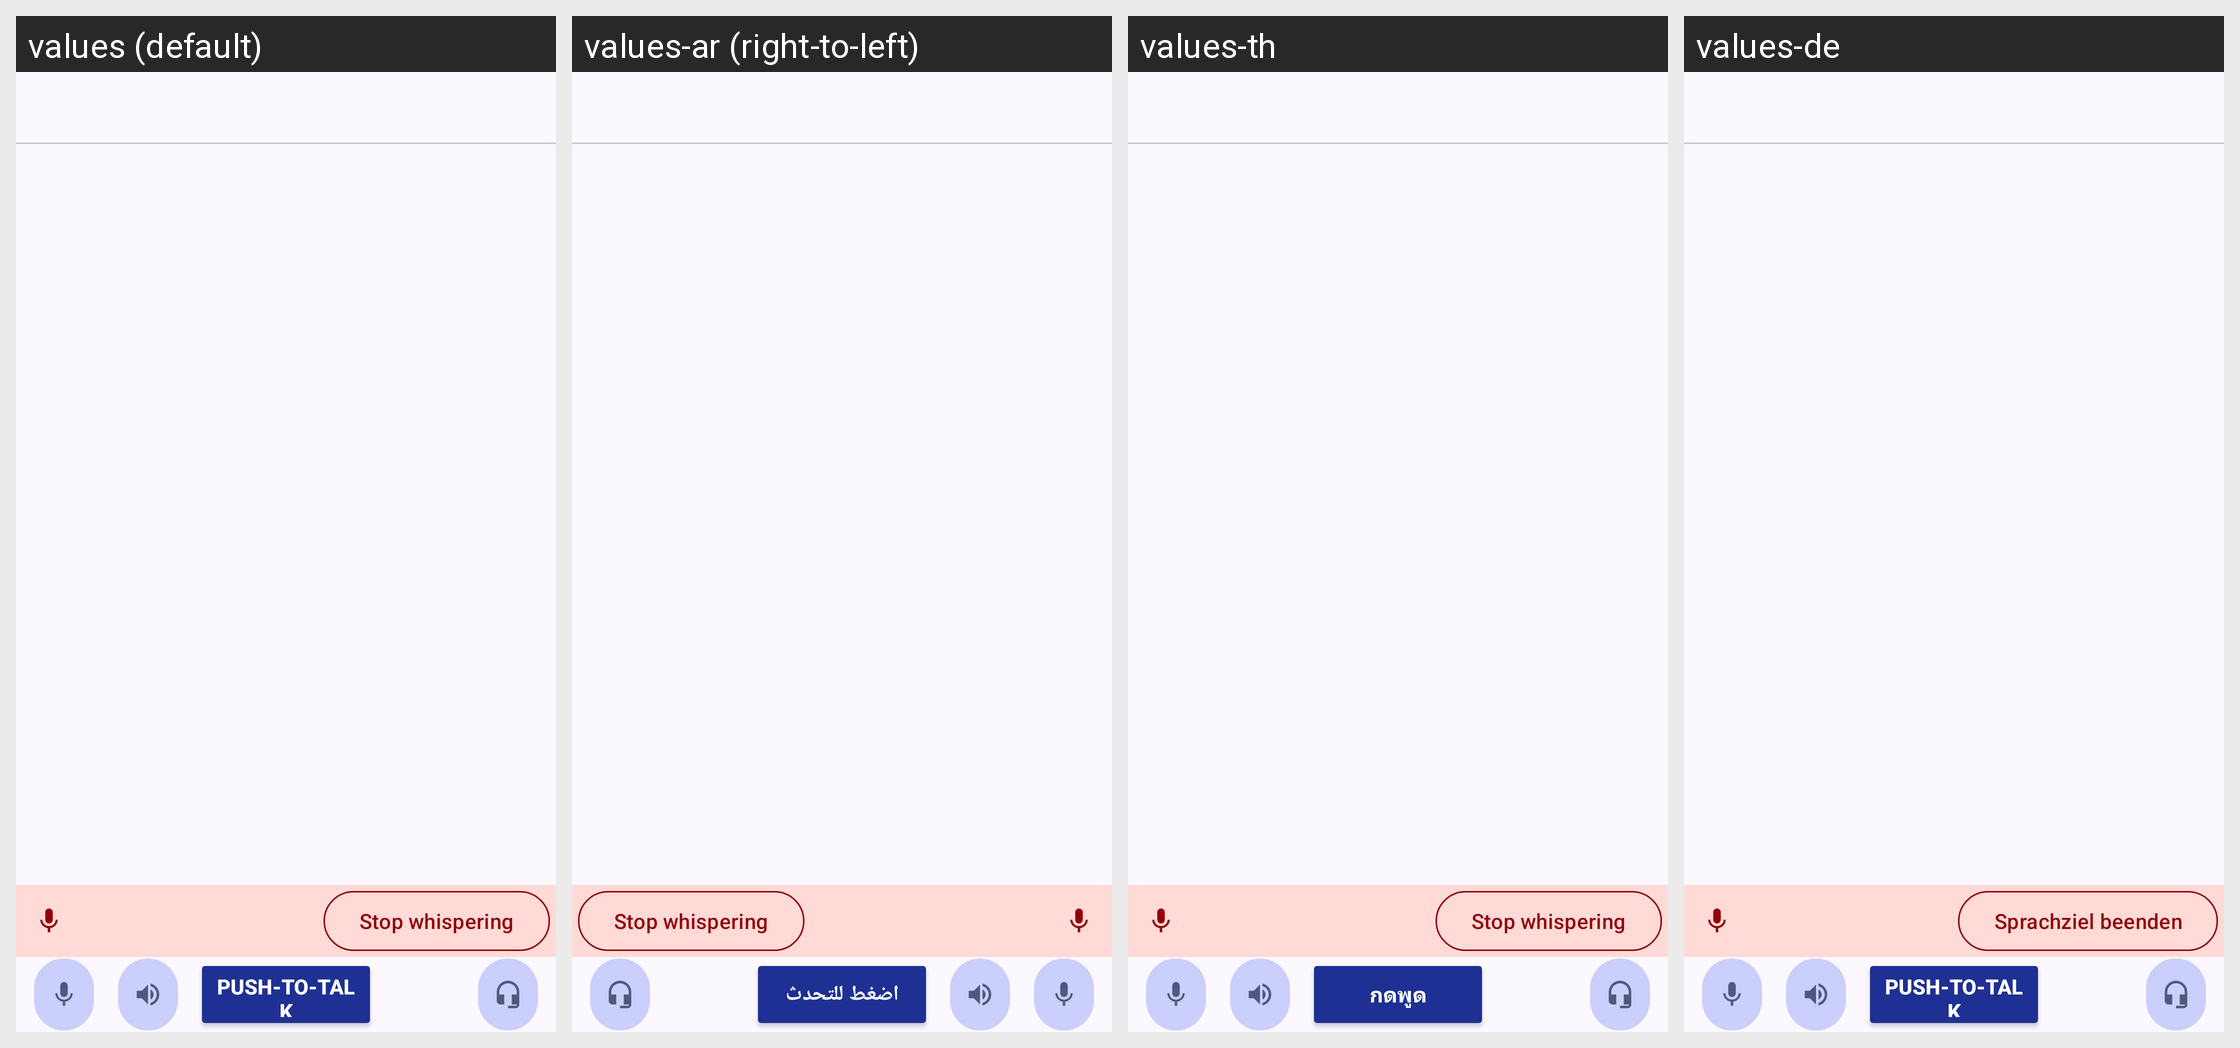

Translations of the strings shown on this Android screen, per locale in the grid:
Android screen res/layout/fragment_channel.xml rendered under 4 locales, left to right: values (default), values-ar (right-to-left), values-th, values-de. Device: Nexus 5 (rendered at 1080×1920; each locale shown at half size, 540×960, under a caption strip naming it); theme Theme.Mumla.
Other locales in the repository, not shown: values-ca, values-cs, values-da, values-el, values-es, values-fi, values-fr, values-hu, values-in, values-it, values-ja, values-kab, values-lv, values-nb-rNO, values-nl, values-pl, values-pt, values-pt-rBR, values-ro, values-ru, values-sv, values-ta, values-tr, values-uk, values-vi, values-zh-rCN, values-zh-rTW.
Strings drawn on this screen, with the default value and each locale's value (text and hints the layout hard-codes, and strings that could not be matched under every locale, appear in the picture but are not listed):

a11y_stop_shouting
  values: Stop whispering
  values-ar: Stop whispering  [not translated; the default value is used]
  values-th: Stop whispering  [not translated; the default value is used]
  values-de: Sprachziel beenden

ptt
  values: Push-to-talk
  values-ar: اضغط للتحدث
  values-th: กดพูด
  values-de: Push-to-Talk
